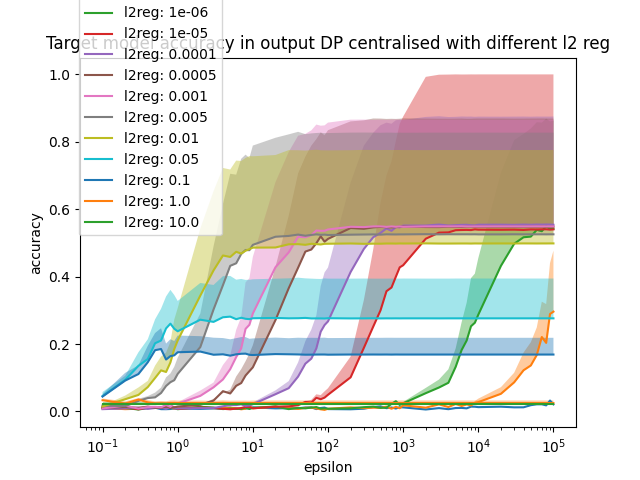

The file beside this chart, header and first rows:
, epsilon, 1e-08l2_train_acc, 1e-08l2_test_acc, 1e-07l2_train_acc, 1e-07l2_test_acc, 1e-06l2_train_acc, 1e-06l2_test_acc, 1e-05l2_train_acc, 1e-05l2_test_acc, 0.0001l2_train_acc, 0.0001l2_test_acc, 0.0005l2_train_acc, 0.0005l2_test_acc, 0.001l2_train_acc, 0.001l2_test_acc, 0.005l2_train_acc, 0.005l2_test_acc, 0.01l2_train_acc, 0.01l2_test_acc, 0.05l2_train_acc, 0.05l2_test_acc, 0.1l2_train_acc, 0.1l2_test_acc
0, 0.1, 0.0107, 0.012, 0.009, 0.0107, 0.0071, 0.0094, 0.0114, 0.0114, 0.0065, 0.0068, 0.0107, 0.0102, 0.008, 0.0088, 0.0195, 0.0174, 0.0171, 0.0146, 0.0577, 0.0456, 0.0515, 0.0442
1, 0.2, 0.0095, 0.0088, 0.006, 0.0068, 0.0108, 0.0104, 0.0135, 0.0128, 0.009, 0.009, 0.013, 0.0131, 0.0197, 0.0173, 0.0176, 0.0158, 0.0471, 0.0362, 0.1056, 0.0935, 0.1145, 0.0915
2, 0.3, 0.0066, 0.007, 0.0081, 0.0081, 0.007, 0.0057, 0.0078, 0.0064, 0.0098, 0.0109, 0.0136, 0.0108, 0.0094, 0.0083, 0.0376, 0.0312, 0.071, 0.049, 0.1754, 0.1352, 0.1367, 0.1109
3, 0.4, 0.01, 0.0115, 0.0123, 0.0125, 0.0085, 0.0102, 0.0091, 0.0111, 0.0089, 0.0076, 0.0156, 0.0142, 0.018, 0.0129, 0.0456, 0.0397, 0.0908, 0.0723, 0.2142, 0.1556, 0.1947, 0.146
4, 0.5, 0.0108, 0.011, 0.0148, 0.0121, 0.0106, 0.0121, 0.0118, 0.0128, 0.0112, 0.0102, 0.0116, 0.011, 0.0157, 0.0137, 0.0558, 0.0418, 0.1359, 0.0992, 0.2732, 0.2022, 0.2326, 0.1817
5, 0.6, 0.0068, 0.0068, 0.0095, 0.0106, 0.0105, 0.0102, 0.0114, 0.0105, 0.0092, 0.0118, 0.0158, 0.0111, 0.0141, 0.0122, 0.0707, 0.0546, 0.1629, 0.1218, 0.3044, 0.2104, 0.2469, 0.1852
6, 0.7, 0.008, 0.0067, 0.0139, 0.0126, 0.0118, 0.0105, 0.0097, 0.0103, 0.0067, 0.0074, 0.0161, 0.0143, 0.0202, 0.0192, 0.101, 0.0755, 0.1745, 0.1171, 0.341, 0.2464, 0.2013, 0.154
7, 0.8, 0.0082, 0.0073, 0.0121, 0.0129, 0.0109, 0.01, 0.0102, 0.011, 0.0125, 0.0137, 0.0129, 0.0117, 0.0152, 0.0136, 0.1127, 0.0868, 0.2062, 0.1454, 0.3606, 0.2604, 0.2142, 0.1641
8, 0.9, 0.0087, 0.0092, 0.0075, 0.0077, 0.0104, 0.0095, 0.0106, 0.0126, 0.0107, 0.0088, 0.0115, 0.012, 0.0263, 0.0252, 0.1325, 0.0927, 0.2727, 0.1851, 0.3453, 0.2453, 0.2088, 0.1665
9, 1.0, 0.0101, 0.0087, 0.0118, 0.0118, 0.0085, 0.0066, 0.009, 0.0074, 0.0102, 0.0089, 0.0157, 0.0147, 0.0272, 0.0229, 0.1595, 0.1114, 0.3064, 0.2105, 0.3278, 0.2378, 0.2251, 0.1756
10, 2.0, 0.0077, 0.0076, 0.0117, 0.0113, 0.0113, 0.0138, 0.0111, 0.0117, 0.0103, 0.0099, 0.0189, 0.0197, 0.0619, 0.0462, 0.2905, 0.191, 0.5427, 0.3437, 0.3812, 0.2722, 0.2233, 0.1776
11, 3.0, 0.0092, 0.0088, 0.0104, 0.0098, 0.0119, 0.0115, 0.0134, 0.0105, 0.0114, 0.0103, 0.0376, 0.0322, 0.0858, 0.0716, 0.49, 0.3026, 0.6535, 0.4185, 0.3752, 0.2657, 0.2188, 0.1682
12, 4.0, 0.0084, 0.0084, 0.0092, 0.0105, 0.0074, 0.007, 0.0093, 0.0079, 0.0155, 0.0153, 0.0543, 0.0601, 0.1378, 0.0949, 0.6151, 0.3746, 0.7223, 0.4627, 0.4013, 0.2794, 0.2177, 0.1695
13, 5.0, 0.0114, 0.0111, 0.0094, 0.011, 0.0077, 0.0086, 0.0064, 0.0064, 0.023, 0.0188, 0.0647, 0.0533, 0.166, 0.1255, 0.7051, 0.432, 0.7177, 0.4583, 0.4021, 0.2813, 0.214, 0.1655
14, 6.0, 0.0087, 0.0077, 0.0095, 0.0094, 0.008, 0.0078, 0.0088, 0.0086, 0.0185, 0.0189, 0.1036, 0.076, 0.242, 0.1612, 0.7024, 0.4395, 0.7442, 0.4736, 0.3909, 0.2737, 0.2174, 0.1695
15, 7.0, 0.0084, 0.0078, 0.0059, 0.0064, 0.0075, 0.0074, 0.0111, 0.0101, 0.0221, 0.0211, 0.1255, 0.0842, 0.28, 0.1871, 0.7496, 0.4672, 0.7431, 0.4683, 0.3931, 0.2779, 0.2206, 0.1711
16, 8.0, 0.0081, 0.0085, 0.006, 0.0082, 0.0117, 0.0114, 0.0119, 0.0135, 0.0177, 0.0164, 0.1491, 0.1066, 0.3828, 0.245, 0.7618, 0.479, 0.7521, 0.4768, 0.3903, 0.2749, 0.2205, 0.1715
17, 9.0, 0.008, 0.0097, 0.0164, 0.0157, 0.0068, 0.0072, 0.0125, 0.0132, 0.0246, 0.0177, 0.1719, 0.1195, 0.3953, 0.257, 0.7521, 0.4784, 0.7576, 0.4816, 0.3906, 0.2738, 0.2156, 0.168
18, 10.0, 0.0131, 0.0121, 0.0115, 0.0093, 0.0115, 0.0107, 0.0095, 0.0093, 0.0269, 0.0215, 0.1966, 0.1309, 0.4587, 0.2906, 0.7887, 0.4942, 0.757, 0.486, 0.3921, 0.2765, 0.2166, 0.1674
19, 20.0, 0.0111, 0.0091, 0.0144, 0.0143, 0.0136, 0.0147, 0.0156, 0.0141, 0.0625, 0.0511, 0.429, 0.271, 0.6803, 0.4278, 0.8119, 0.5183, 0.7607, 0.4864, 0.3938, 0.2774, 0.2191, 0.1702
20, 30.0, 0.0109, 0.0097, 0.0086, 0.0102, 0.01, 0.0069, 0.0181, 0.015, 0.09, 0.069, 0.5807, 0.3655, 0.7699, 0.4718, 0.822, 0.5207, 0.7752, 0.4959, 0.3949, 0.2763, 0.2173, 0.1696
21, 40.0, 0.0109, 0.0094, 0.0095, 0.0074, 0.0106, 0.0105, 0.0232, 0.0184, 0.1455, 0.1034, 0.7062, 0.4264, 0.818, 0.5184, 0.8295, 0.5247, 0.7749, 0.4963, 0.3968, 0.2766, 0.2187, 0.1691
22, 50.0, 0.0111, 0.0118, 0.0112, 0.0108, 0.0081, 0.0092, 0.031, 0.0282, 0.2086, 0.1417, 0.756, 0.4743, 0.8235, 0.5167, 0.8227, 0.5212, 0.7739, 0.4943, 0.3948, 0.2775, 0.2181, 0.1684
23, 60.0, 0.0124, 0.0121, 0.0103, 0.0113, 0.0094, 0.0115, 0.0344, 0.0263, 0.243, 0.1567, 0.7887, 0.4804, 0.8339, 0.523, 0.8249, 0.5237, 0.7754, 0.4974, 0.394, 0.276, 0.2185, 0.1685
24, 70.0, 0.0072, 0.007, 0.0081, 0.0089, 0.0146, 0.013, 0.0508, 0.0403, 0.2853, 0.1871, 0.808, 0.499, 0.8511, 0.5368, 0.8261, 0.5253, 0.7765, 0.4964, 0.3933, 0.276, 0.2183, 0.1688
25, 80.0, 0.0111, 0.0102, 0.0068, 0.0063, 0.0082, 0.0081, 0.0485, 0.0363, 0.3722, 0.2367, 0.8278, 0.5195, 0.8477, 0.5359, 0.8268, 0.5239, 0.7749, 0.4954, 0.393, 0.276, 0.2185, 0.1689
26, 90.0, 0.0108, 0.0116, 0.0031, 0.0047, 0.0109, 0.0091, 0.0596, 0.041, 0.4124, 0.2563, 0.8193, 0.5036, 0.8487, 0.536, 0.8254, 0.5246, 0.7746, 0.4973, 0.3947, 0.2758, 0.2188, 0.1689
27, 100.0, 0.0071, 0.007, 0.0085, 0.008, 0.0085, 0.008, 0.0688, 0.0495, 0.427, 0.2672, 0.8344, 0.5119, 0.8569, 0.5398, 0.8259, 0.5234, 0.7745, 0.4975, 0.394, 0.2766, 0.2177, 0.1684
28, 200.0, 0.0078, 0.0064, 0.0097, 0.012, 0.0097, 0.0092, 0.1628, 0.1012, 0.6786, 0.4137, 0.8605, 0.5442, 0.8656, 0.5478, 0.8272, 0.5244, 0.775, 0.4983, 0.394, 0.276, 0.218, 0.1689
29, 300.0, 0.0079, 0.0081, 0.0117, 0.0099, 0.0123, 0.0127, 0.3305, 0.1886, 0.7885, 0.482, 0.8636, 0.5419, 0.8658, 0.5469, 0.8274, 0.5249, 0.776, 0.4973, 0.3943, 0.2761, 0.2184, 0.1688
30, 400.0, 0.0114, 0.013, 0.0095, 0.0112, 0.0155, 0.0142, 0.4811, 0.2518, 0.8268, 0.5168, 0.8691, 0.5461, 0.8648, 0.5489, 0.8272, 0.5252, 0.7757, 0.4977, 0.394, 0.2764, 0.2184, 0.1689
31, 500.0, 0.0165, 0.015, 0.011, 0.0104, 0.0106, 0.0107, 0.6196, 0.3, 0.8491, 0.5297, 0.8688, 0.5476, 0.8656, 0.5491, 0.8267, 0.5245, 0.7754, 0.4976, 0.394, 0.276, 0.2184, 0.1688
32, 600.0, 0.0073, 0.0097, 0.0146, 0.0141, 0.0144, 0.0111, 0.7005, 0.3567, 0.8568, 0.5429, 0.8678, 0.5465, 0.8649, 0.5475, 0.8272, 0.5255, 0.7758, 0.4982, 0.3941, 0.2762, 0.2186, 0.1689
33, 700.0, 0.0114, 0.0117, 0.0075, 0.0081, 0.0234, 0.0227, 0.7423, 0.3677, 0.8535, 0.5358, 0.8682, 0.5462, 0.8656, 0.5489, 0.8271, 0.5252, 0.7755, 0.4982, 0.3942, 0.2761, 0.2186, 0.1687
34, 800.0, 0.007, 0.0087, 0.0152, 0.0137, 0.0283, 0.0305, 0.8026, 0.3998, 0.8639, 0.5472, 0.8678, 0.5467, 0.8659, 0.5478, 0.8267, 0.5251, 0.7757, 0.498, 0.3941, 0.2762, 0.2185, 0.1689
35, 900.0, 0.0114, 0.0125, 0.01, 0.0095, 0.0255, 0.0193, 0.8529, 0.4275, 0.8654, 0.5461, 0.8684, 0.5481, 0.8656, 0.5489, 0.8272, 0.5253, 0.7756, 0.4984, 0.3941, 0.2761, 0.2185, 0.1688
36, 1000, 0.0138, 0.012, 0.0187, 0.0181, 0.0283, 0.024, 0.8747, 0.4337, 0.8648, 0.5514, 0.8695, 0.5487, 0.8657, 0.5479, 0.8268, 0.5253, 0.7754, 0.4982, 0.3943, 0.2762, 0.2185, 0.1688
37, 2000, 0.0085, 0.0058, 0.0122, 0.0113, 0.0698, 0.0542, 0.9926, 0.5124, 0.8737, 0.5514, 0.8686, 0.5471, 0.866, 0.5489, 0.8271, 0.5259, 0.7752, 0.4986, 0.3941, 0.2762, 0.2185, 0.1688
38, 3000, 0.0098, 0.0099, 0.0228, 0.0209, 0.0947, 0.071, 0.999, 0.5305, 0.8757, 0.5545, 0.8683, 0.5469, 0.8659, 0.549, 0.8272, 0.5254, 0.7754, 0.4981, 0.3941, 0.2761, 0.2185, 0.1688
39, 4000, 0.0084, 0.0067, 0.0128, 0.0131, 0.125, 0.0851, 0.9994, 0.5312, 0.8734, 0.5515, 0.8682, 0.5481, 0.866, 0.5492, 0.8272, 0.5257, 0.7755, 0.4981, 0.3941, 0.2762, 0.2185, 0.1688
40, 5000, 0.011, 0.0101, 0.0212, 0.0221, 0.1872, 0.1324, 0.9999, 0.5377, 0.874, 0.5527, 0.8684, 0.5477, 0.8661, 0.5491, 0.8271, 0.5256, 0.7755, 0.4982, 0.3943, 0.2762, 0.2185, 0.1688
41, 6000, 0.0107, 0.0105, 0.0187, 0.0162, 0.2647, 0.1823, 0.9996, 0.5383, 0.875, 0.5535, 0.8687, 0.5474, 0.8659, 0.5492, 0.8271, 0.5256, 0.7754, 0.4983, 0.3943, 0.2762, 0.2185, 0.1688
42, 7000, 0.0094, 0.0092, 0.0226, 0.0208, 0.3226, 0.2104, 0.9997, 0.5386, 0.8746, 0.5538, 0.8681, 0.5482, 0.8655, 0.5489, 0.8272, 0.5256, 0.7754, 0.4983, 0.3942, 0.2762, 0.2185, 0.1688
43, 8000, 0.0144, 0.0142, 0.0162, 0.0179, 0.3956, 0.2528, 0.9999, 0.5381, 0.8748, 0.5524, 0.8682, 0.548, 0.8656, 0.5488, 0.8271, 0.5255, 0.7756, 0.4981, 0.3943, 0.2762, 0.2185, 0.1688
44, 9000, 0.0143, 0.014, 0.0309, 0.0252, 0.4087, 0.2632, 0.9998, 0.5401, 0.874, 0.5519, 0.8687, 0.5478, 0.8656, 0.5489, 0.8271, 0.5256, 0.7754, 0.4984, 0.3943, 0.2762, 0.2185, 0.1688
45, 10000, 0.0128, 0.0128, 0.038, 0.0276, 0.4548, 0.2871, 0.9999, 0.5392, 0.8746, 0.5539, 0.8689, 0.5479, 0.8658, 0.5489, 0.8272, 0.5253, 0.7754, 0.4983, 0.3943, 0.2762, 0.2185, 0.1688
46, 20000, 0.0144, 0.0141, 0.072, 0.0523, 0.7086, 0.4319, 0.9999, 0.5389, 0.8744, 0.5541, 0.8689, 0.548, 0.8656, 0.549, 0.8271, 0.5253, 0.7754, 0.4984, 0.3943, 0.2762, 0.2185, 0.1688
47, 30000, 0.0111, 0.0122, 0.1148, 0.0863, 0.8048, 0.4974, 0.9999, 0.5393, 0.8746, 0.5535, 0.8685, 0.5477, 0.8657, 0.5489, 0.8271, 0.5256, 0.7754, 0.4983, 0.3943, 0.2762, 0.2185, 0.1688
48, 40000, 0.0126, 0.0123, 0.1747, 0.1221, 0.8233, 0.5168, 0.9999, 0.5384, 0.8748, 0.5544, 0.8686, 0.5478, 0.8658, 0.5488, 0.8271, 0.5254, 0.7754, 0.4985, 0.3943, 0.2762, 0.2185, 0.1688
49, 50000, 0.0166, 0.0186, 0.2054, 0.1364, 0.8394, 0.5187, 0.9999, 0.5399, 0.8744, 0.5538, 0.8688, 0.5479, 0.8658, 0.5489, 0.8271, 0.5255, 0.7754, 0.4984, 0.3943, 0.2762, 0.2185, 0.1688
50, 60000, 0.0228, 0.0212, 0.2492, 0.1674, 0.858, 0.5387, 0.9999, 0.5396, 0.8748, 0.5545, 0.8689, 0.5478, 0.8658, 0.5489, 0.8271, 0.5255, 0.7754, 0.4983, 0.3943, 0.2762, 0.2185, 0.1688
51, 70000, 0.0193, 0.0213, 0.3256, 0.2208, 0.8569, 0.5348, 0.9999, 0.5402, 0.8747, 0.5542, 0.869, 0.5479, 0.8658, 0.5488, 0.8271, 0.5255, 0.7754, 0.4984, 0.3943, 0.2762, 0.2185, 0.1688
52, 80000, 0.0197, 0.018, 0.3186, 0.2034, 0.8685, 0.5494, 0.9999, 0.5404, 0.8747, 0.5546, 0.8688, 0.5478, 0.8658, 0.5489, 0.8271, 0.5254, 0.7754, 0.4984, 0.3943, 0.2762, 0.2185, 0.1688
53, 90000, 0.0359, 0.0322, 0.4403, 0.2891, 0.8604, 0.5417, 0.9999, 0.5394, 0.8747, 0.5544, 0.8687, 0.5479, 0.8658, 0.5489, 0.8271, 0.5255, 0.7754, 0.4985, 0.3943, 0.2762, 0.2185, 0.1688
54, 100000, 0.0218, 0.021, 0.4771, 0.2961, 0.8626, 0.5417, 0.9999, 0.5401, 0.8749, 0.5538, 0.8687, 0.5478, 0.8658, 0.549, 0.8271, 0.5255, 0.7754, 0.4985, 0.3943, 0.2762, 0.2185, 0.1688
